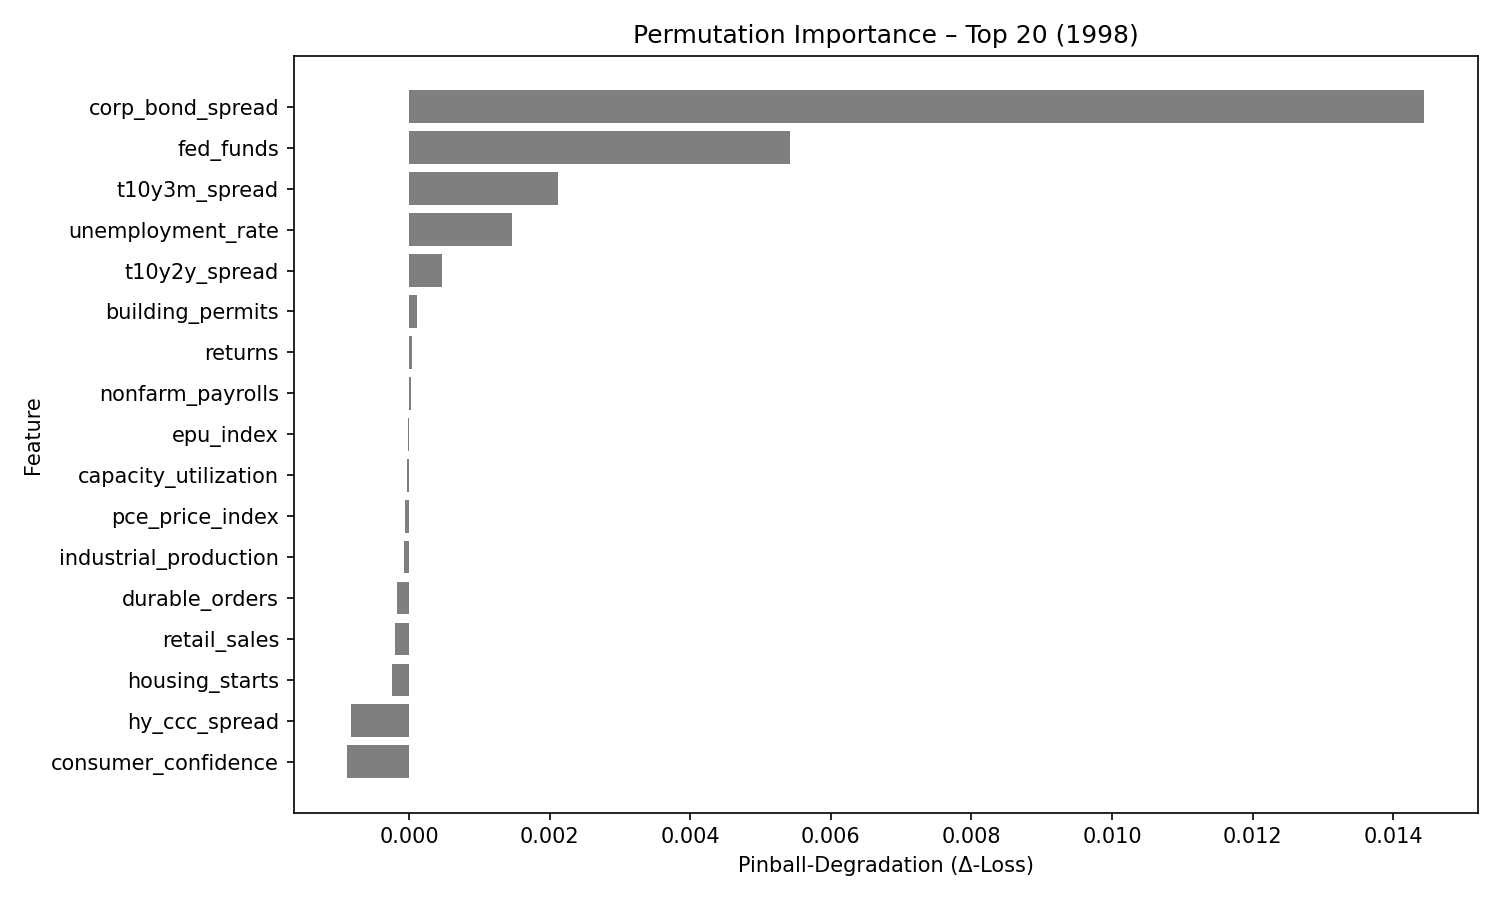

The table this chart was drawn from, first rows:
feature, pinball_degradation
corp_bond_spread, 0.01443
fed_funds, 0.005424
t10y3m_spread, 0.002126
unemployment_rate, 0.001469
t10y2y_spread, 0.0004702
building_permits, 0.0001119
returns, 3.8325787e-05
nonfarm_payrolls, 2.4698675e-05
epu_index, -2.0187348e-05
capacity_utilization, -3.1078234e-05
pce_price_index, -6.2385574e-05
industrial_production, -7.255003e-05
durable_orders, -0.0001689
retail_sales, -0.0002049
housing_starts, -0.0002369
hy_ccc_spread, -0.0008185
consumer_confidence, -0.000875
